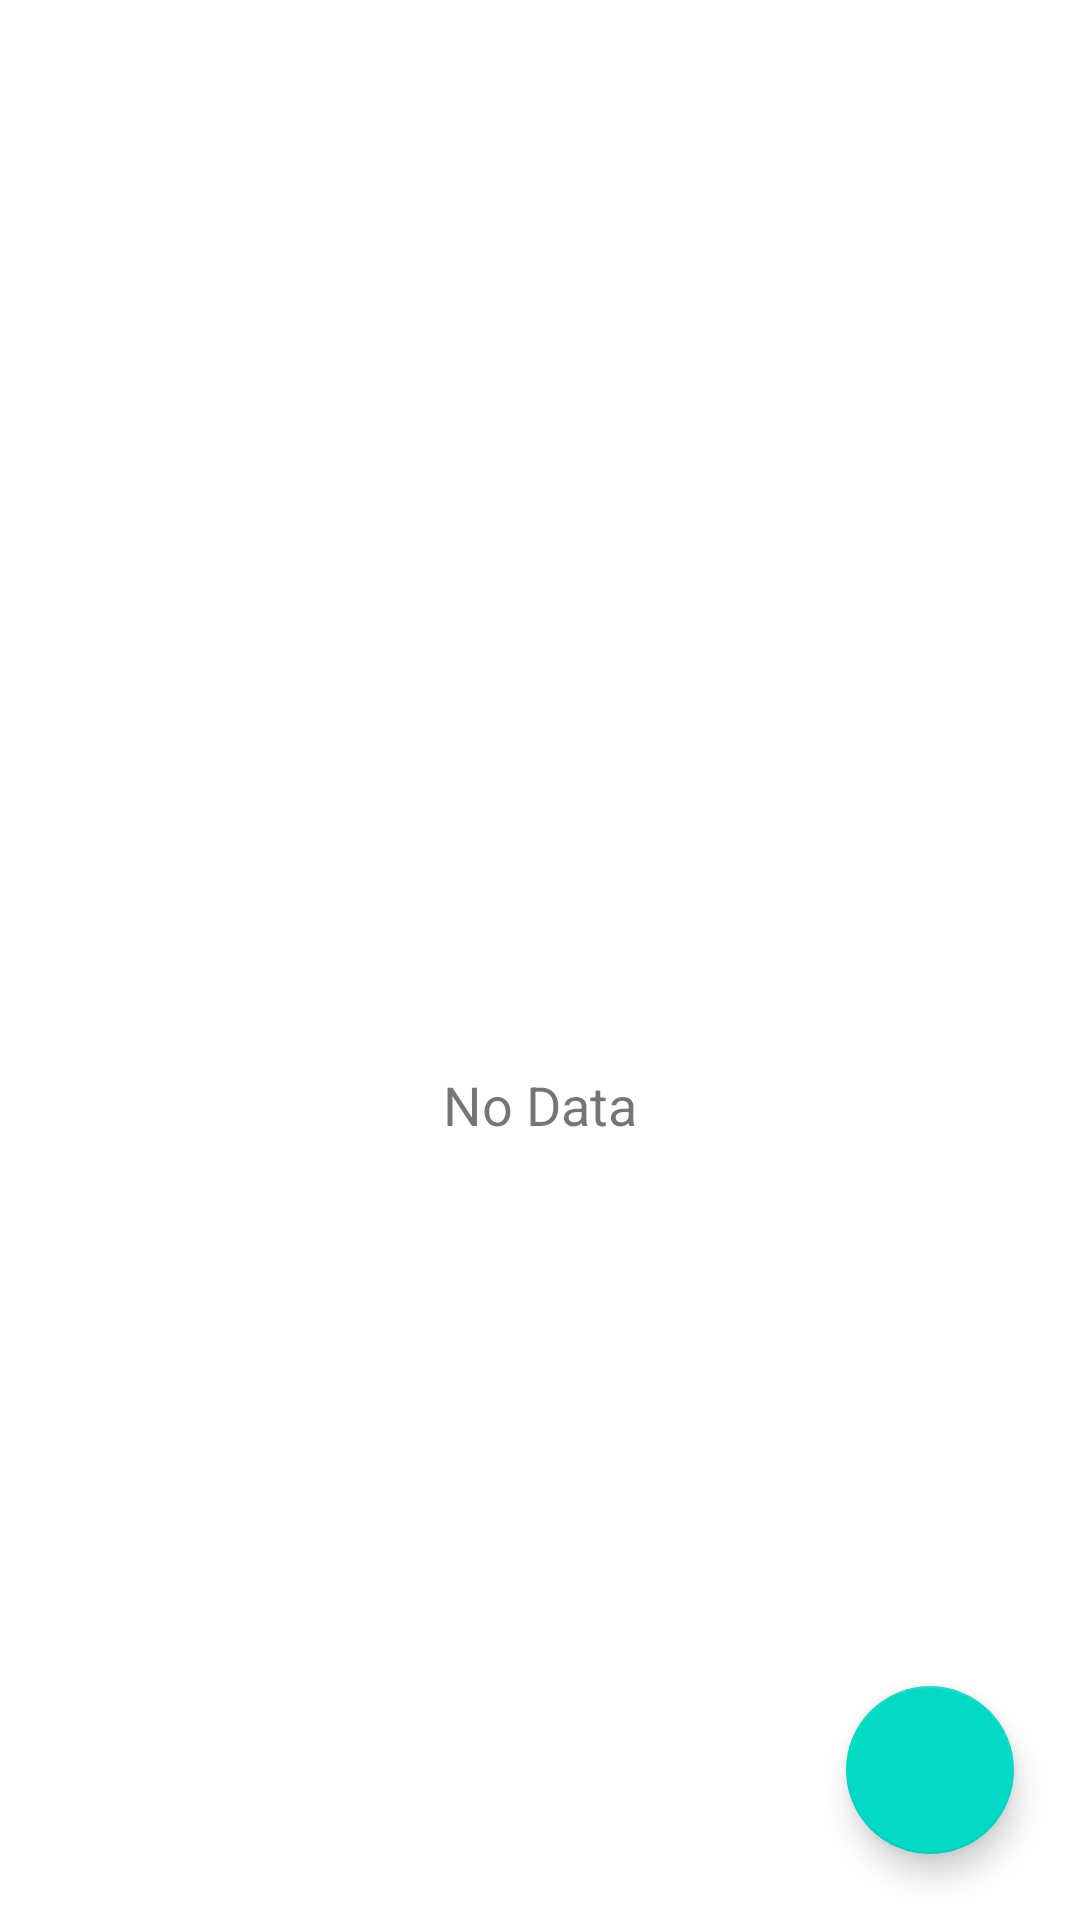

Reconstruct the res/layout file that produces this screen, plus the resources it refers to.
<!-- AndroidManifest.xml: application theme Theme.UdacityLocationReminder -->
<!-- res/layout/location_reminder_fragment.xml -->
<?xml version="1.0" encoding="utf-8"?>
<layout xmlns:android="http://schemas.android.com/apk/res/android"
    xmlns:tools="http://schemas.android.com/tools"
    xmlns:app="http://schemas.android.com/apk/res-auto">

    <data>

        <variable
            name="viewModel"
            type="com.example.udacitylocationreminder.viewmodels.LocationReminderViewModel" />

    </data>

    <androidx.constraintlayout.widget.ConstraintLayout
        android:layout_width="match_parent"
        android:layout_height="match_parent"
        tools:context=".fragments.LocationReminderFragment">

        <androidx.recyclerview.widget.RecyclerView
            android:layout_width="0dp"
            android:layout_height="0dp"
            android:id="@+id/reminders_list"
            app:layoutManager="androidx.recyclerview.widget.LinearLayoutManager"
            app:layout_constraintStart_toStartOf="parent"
            app:layout_constraintEnd_toEndOf="parent"
            app:layout_constraintBottom_toBottomOf="parent"
            app:layout_constraintTop_toTopOf="parent" />

        <androidx.appcompat.widget.AppCompatImageView
            android:layout_width="72dp"
            android:layout_height="72dp"
            android:id="@+id/empty_reminder_img"
            app:srcCompat="@drawable/ic_no_data"
            app:layout_constraintStart_toStartOf="parent"
            app:layout_constraintEnd_toEndOf="parent"
            app:layout_constraintBottom_toBottomOf="parent"
            app:layout_constraintTop_toTopOf="parent" />

        <androidx.appcompat.widget.AppCompatTextView
            android:layout_width="wrap_content"
            android:layout_height="wrap_content"
            android:text="@string/no_data"
            android:textSize="18sp"
            android:id="@+id/no_data_msg"
            app:layout_constraintStart_toStartOf="parent"
            app:layout_constraintEnd_toEndOf="parent"
            app:layout_constraintTop_toBottomOf="@id/empty_reminder_img" />

        <com.google.android.material.floatingactionbutton.FloatingActionButton
            android:layout_width="wrap_content"
            android:layout_height="wrap_content"
            android:id="@+id/add_reminder_float_btn"
            app:layout_constraintEnd_toEndOf="parent"
            app:srcCompat="@drawable/ic_baseline_add_24"
            app:layout_constraintBottom_toBottomOf="parent"
            android:layout_margin="22dp"
            android:contentDescription="@string/add_reminder_button" />


    </androidx.constraintlayout.widget.ConstraintLayout>
</layout>
<!-- resources referenced by this layout -->
<resources>
  <string name="add_reminder_button">Add reminder button</string>
  <string name="no_data">No Data</string>
  <style name="Theme.UdacityLocationReminder" parent="Theme.MaterialComponents.DayNight.DarkActionBar">
          
          <item name="colorPrimary">@color/teal_700</item>
          <item name="colorPrimaryVariant">@color/teal_700</item>
          <item name="colorOnPrimary">@color/white</item>
          
          <item name="colorSecondary">@color/teal_200</item>
          <item name="colorSecondaryVariant">@color/teal_700</item>
          <item name="colorOnSecondary">@color/black</item>
          
          <item name="android:statusBarColor" tools:targetApi="l">?attr/colorPrimaryVariant</item>
          
      </style>
  <color name="teal_700">#FF018786</color>
  <color name="white">#FFFFFFFF</color>
  <color name="teal_200">#FF03DAC5</color>
  <color name="black">#FF000000</color>
</resources>
